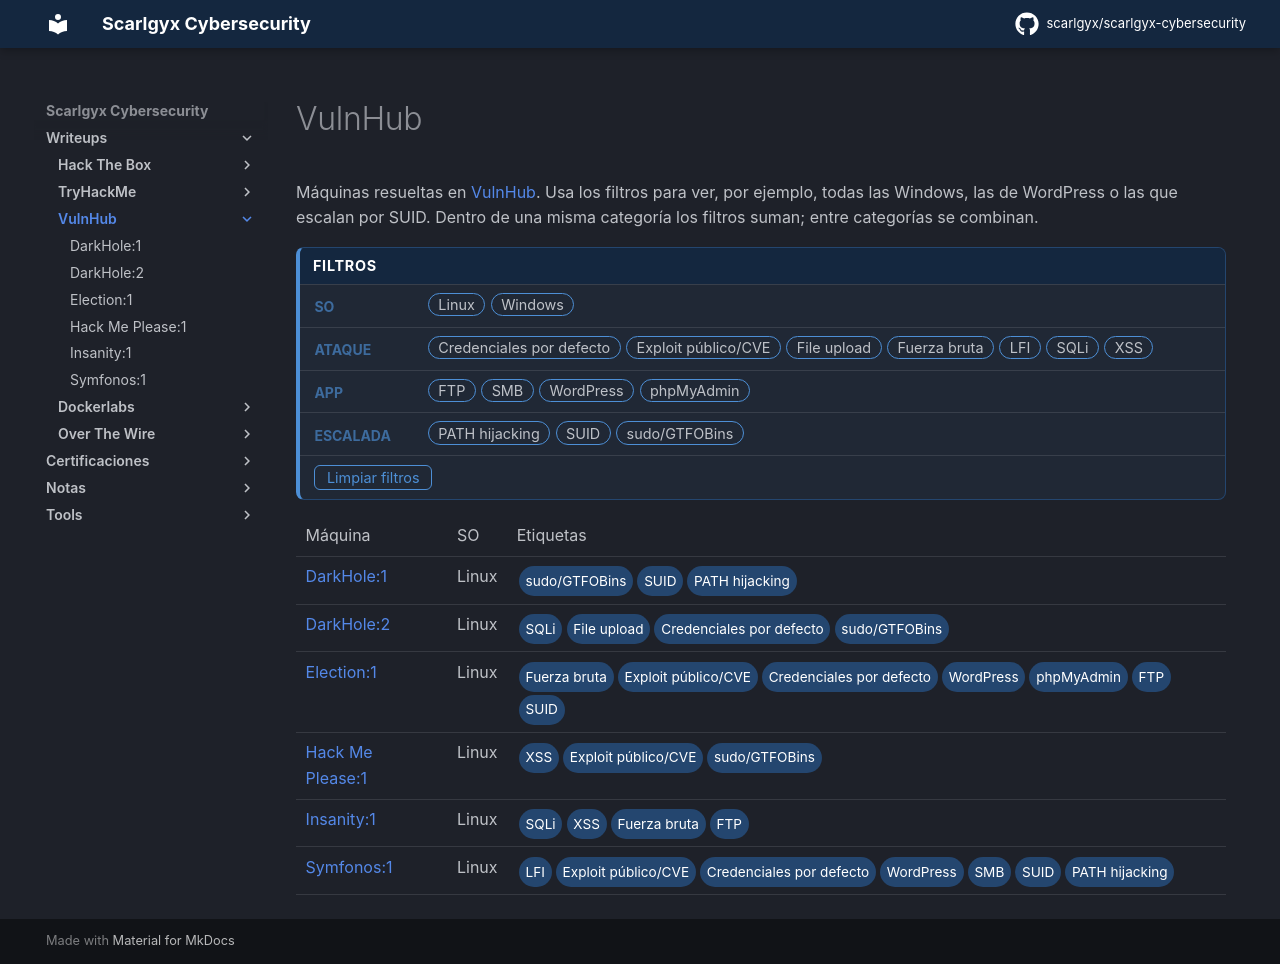

repository: scarlgyx/scarlgyx-cybersecurity · page: writeups/vulnhub/index.html · generator: mkdocs

# VulnHub

Máquinas resueltas en [VulnHub](https://www.vulnhub.com/). Usa los filtros para ver, por ejemplo, todas las Windows,
las de WordPress o las que escalan por SUID. Dentro de una misma categoría los filtros suman;
entre categorías se combinan.

<div class="htb-filters">
  <div class="fhead">Filtros</div>
  <div class="fgroup"><span class="flabel">SO</span><div class="fchips"><button class="f" data-cat="so" data-f="|Linux|">Linux</button><button class="f" data-cat="so" data-f="|Windows|">Windows</button></div></div><div class="fgroup"><span class="flabel">Ataque</span><div class="fchips"><button class="f" data-cat="atk" data-f="|Credenciales por defecto|">Credenciales por defecto</button><button class="f" data-cat="atk" data-f="|Exploit público/CVE|">Exploit público/CVE</button><button class="f" data-cat="atk" data-f="|File upload|">File upload</button><button class="f" data-cat="atk" data-f="|Fuerza bruta|">Fuerza bruta</button><button class="f" data-cat="atk" data-f="|LFI|">LFI</button><button class="f" data-cat="atk" data-f="|SQLi|">SQLi</button><button class="f" data-cat="atk" data-f="|XSS|">XSS</button></div></div><div class="fgroup"><span class="flabel">App</span><div class="fchips"><button class="f" data-cat="app" data-f="|FTP|">FTP</button><button class="f" data-cat="app" data-f="|SMB|">SMB</button><button class="f" data-cat="app" data-f="|WordPress|">WordPress</button><button class="f" data-cat="app" data-f="|phpMyAdmin|">phpMyAdmin</button></div></div><div class="fgroup"><span class="flabel">Escalada</span><div class="fchips"><button class="f" data-cat="esc" data-f="|PATH hijacking|">PATH hijacking</button><button class="f" data-cat="esc" data-f="|SUID|">SUID</button><button class="f" data-cat="esc" data-f="|sudo/GTFOBins|">sudo/GTFOBins</button></div></div>
  <div class="fbar"><button id="htb-clear">Limpiar filtros</button><span id="htb-count"></span></div>
</div>

<table class="htb-table">
<thead><tr><th>Máquina</th><th>SO</th><th>Etiquetas</th></tr></thead>
<tbody>
<tr data-tags="|Linux| |sudo/GTFOBins| |SUID| |PATH hijacking|"><td><a href="darkhole1/">DarkHole:1</a></td><td>Linux</td><td class="tags"><span class="tag">sudo/GTFOBins</span><span class="tag">SUID</span><span class="tag">PATH hijacking</span></td></tr>
<tr data-tags="|Linux| |SQLi| |File upload| |Credenciales por defecto| |sudo/GTFOBins|"><td><a href="darkhole2/">DarkHole:2</a></td><td>Linux</td><td class="tags"><span class="tag">SQLi</span><span class="tag">File upload</span><span class="tag">Credenciales por defecto</span><span class="tag">sudo/GTFOBins</span></td></tr>
<tr data-tags="|Linux| |Fuerza bruta| |Exploit público/CVE| |Credenciales por defecto| |WordPress| |phpMyAdmin| |FTP| |SUID|"><td><a href="election1/">Election:1</a></td><td>Linux</td><td class="tags"><span class="tag">Fuerza bruta</span><span class="tag">Exploit público/CVE</span><span class="tag">Credenciales por defecto</span><span class="tag">WordPress</span><span class="tag">phpMyAdmin</span><span class="tag">FTP</span><span class="tag">SUID</span></td></tr>
<tr data-tags="|Linux| |XSS| |Exploit público/CVE| |sudo/GTFOBins|"><td><a href="hackmeplease1/">Hack Me Please:1</a></td><td>Linux</td><td class="tags"><span class="tag">XSS</span><span class="tag">Exploit público/CVE</span><span class="tag">sudo/GTFOBins</span></td></tr>
<tr data-tags="|Linux| |SQLi| |XSS| |Fuerza bruta| |FTP|"><td><a href="insanity1/">Insanity:1</a></td><td>Linux</td><td class="tags"><span class="tag">SQLi</span><span class="tag">XSS</span><span class="tag">Fuerza bruta</span><span class="tag">FTP</span></td></tr>
<tr data-tags="|Linux| |LFI| |Exploit público/CVE| |Credenciales por defecto| |WordPress| |SMB| |SUID| |PATH hijacking|"><td><a href="symfonos1/">Symfonos:1</a></td><td>Linux</td><td class="tags"><span class="tag">LFI</span><span class="tag">Exploit público/CVE</span><span class="tag">Credenciales por defecto</span><span class="tag">WordPress</span><span class="tag">SMB</span><span class="tag">SUID</span><span class="tag">PATH hijacking</span></td></tr>
</tbody>
</table>

<style>
.htb-filters{margin:1em 0;border:1px solid var(--md-primary-fg-color--light);
  border-left:4px solid var(--md-accent-fg-color);border-radius:8px;overflow:hidden;
  background:rgba(77,143,214,.07)}
.htb-filters .fhead{padding:.45em .9em;font-size:.72rem;font-weight:700;letter-spacing:.05em;
  text-transform:uppercase;color:#fff;background:var(--md-primary-fg-color)}
.fgroup{display:grid;grid-template-columns:6.5em 1fr;gap:.6em;align-items:start;
  padding:.5em .9em;border-top:1px solid var(--md-default-fg-color--lightest)}
.flabel{font-size:.7rem;font-weight:700;text-transform:uppercase;opacity:.65;padding-top:.25em;
  color:var(--md-accent-fg-color)}
.fchips{display:flex;flex-wrap:wrap;gap:.35em}
.htb-filters button.f{font-size:.72rem;padding:.15em .65em;border:1px solid var(--md-accent-fg-color);
  border-radius:999px;background:transparent;color:var(--md-default-fg-color);cursor:pointer;transition:all .12s}
.htb-filters button.f:hover{background:rgba(77,143,214,.15)}
.htb-filters button.f.on{background:var(--md-accent-fg-color);border-color:var(--md-accent-fg-color);color:#fff}
.fbar{padding:.55em .9em;border-top:1px solid var(--md-default-fg-color--lightest);display:flex;align-items:center;gap:1em}
#htb-clear{font-size:.72rem;padding:.2em .8em;border:1px solid var(--md-accent-fg-color);
  border-radius:6px;background:transparent;color:var(--md-accent-fg-color);cursor:pointer}
#htb-count{font-size:.75rem;opacity:.7}
.htb-table{width:100%;border-collapse:collapse;font-size:.8rem}
.htb-table th,.htb-table td{text-align:left;padding:.45em .6em;
  border-bottom:1px solid var(--md-default-fg-color--lightest);vertical-align:top}
.htb-table td.tags{line-height:2}
.htb-table .tag{font-size:.68rem;padding:.1em .5em;margin:0 .15em;border-radius:999px;
  background:var(--md-primary-fg-color--light);color:#fff;white-space:nowrap;display:inline-block}
</style>

<script>
(function(){
  function init(){
    if(!document.querySelector('.htb-table')) return;
    var rows=[].slice.call(document.querySelectorAll('.htb-table tbody tr'));
    var btns=[].slice.call(document.querySelectorAll('.htb-filters button.f'));
    var count=document.getElementById('htb-count');
    var active={};
    function apply(){
      var cats=Object.keys(active).filter(function(c){return active[c].size});
      var vis=0;
      rows.forEach(function(r){
        var t=r.getAttribute('data-tags');
        var ok=cats.every(function(c){return [...active[c]].some(function(f){return t.indexOf(f)>=0})});
        r.style.display=ok?'':'none'; if(ok)vis++;
      });
      if(count) count.textContent=vis+' / '+rows.length+' máquinas';
    }
    btns.forEach(function(b){b.addEventListener('click',function(){
      var c=b.getAttribute('data-cat'), f=b.getAttribute('data-f');
      if(!active[c]) active[c]=new Set();
      if(active[c].has(f)){active[c].delete(f);b.classList.remove('on');}
      else{active[c].add(f);b.classList.add('on');}
      apply();
    })});
    var clr=document.getElementById('htb-clear');
    if(clr) clr.addEventListener('click',function(){active={};btns.forEach(function(b){b.classList.remove('on')});apply();});
    apply();
  }
  if (typeof document$ !== 'undefined') document$.subscribe(init);
  else document.addEventListener('DOMContentLoaded', init);
})();
</script>
